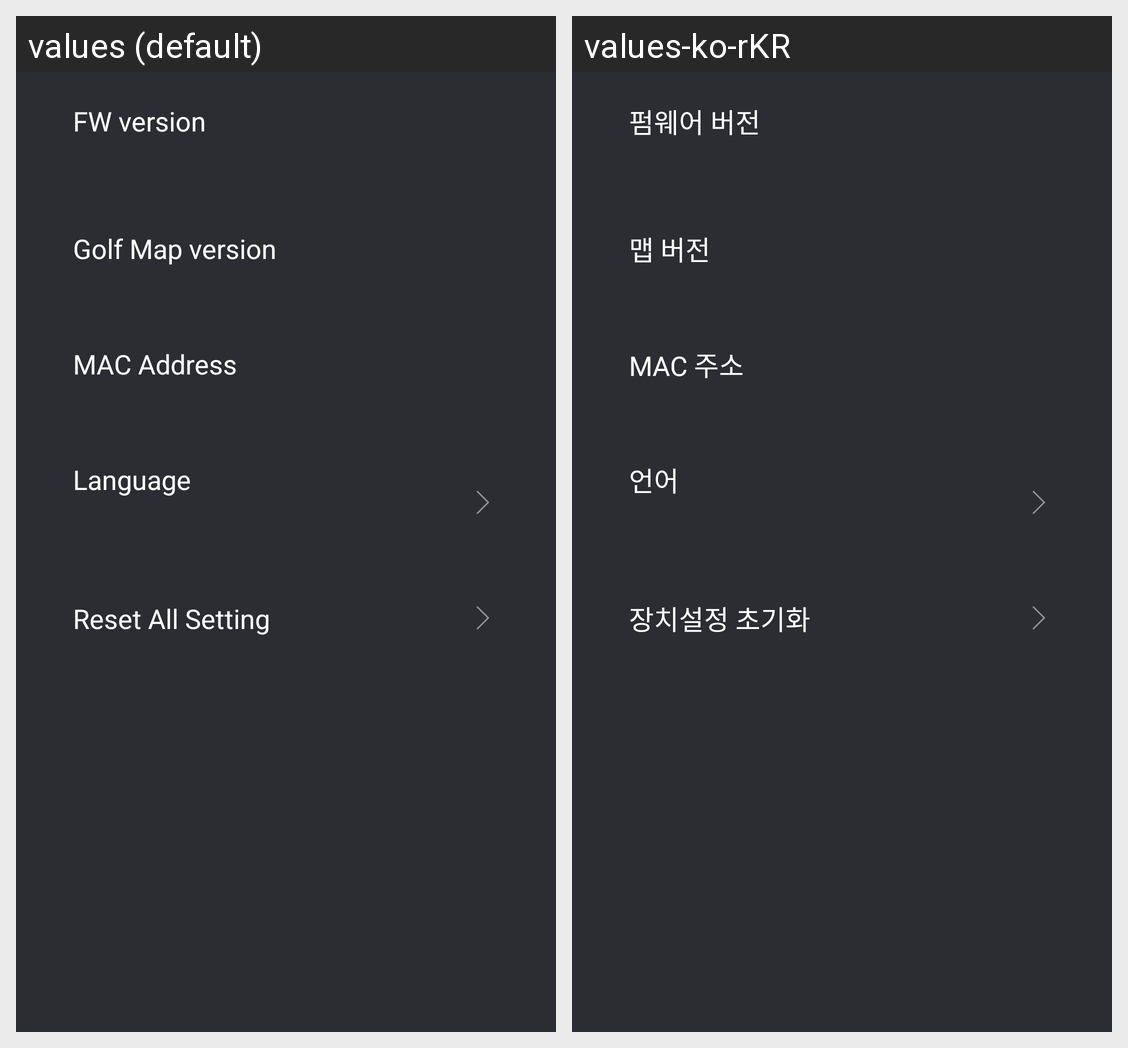

Translations of the strings shown on this Android screen, per locale in the grid:
Android screen res/layout/fragment_deviceset.xml rendered under 2 locales, left to right: values (default), values-ko-rKR. Device: Nexus 5 (rendered at 1080×1920; each locale shown at half size, 540×960, under a caption strip naming it); theme AppTheme.
Strings drawn on this screen, with the default value and each locale's value (text and hints the layout hard-codes, and strings that could not be matched under every locale, appear in the picture but are not listed):

title_fw_ver
  values: FW version
  values-ko-rKR: 펌웨어 버전

title_map_ver
  values: Golf Map version
  values-ko-rKR: 맵 버전

title_mac_address
  values: MAC Address
  values-ko-rKR: MAC 주소

title_lan
  values: Language
  values-ko-rKR: 언어

title_init
  values: Reset All Setting
  values-ko-rKR: 장치설정 초기화
